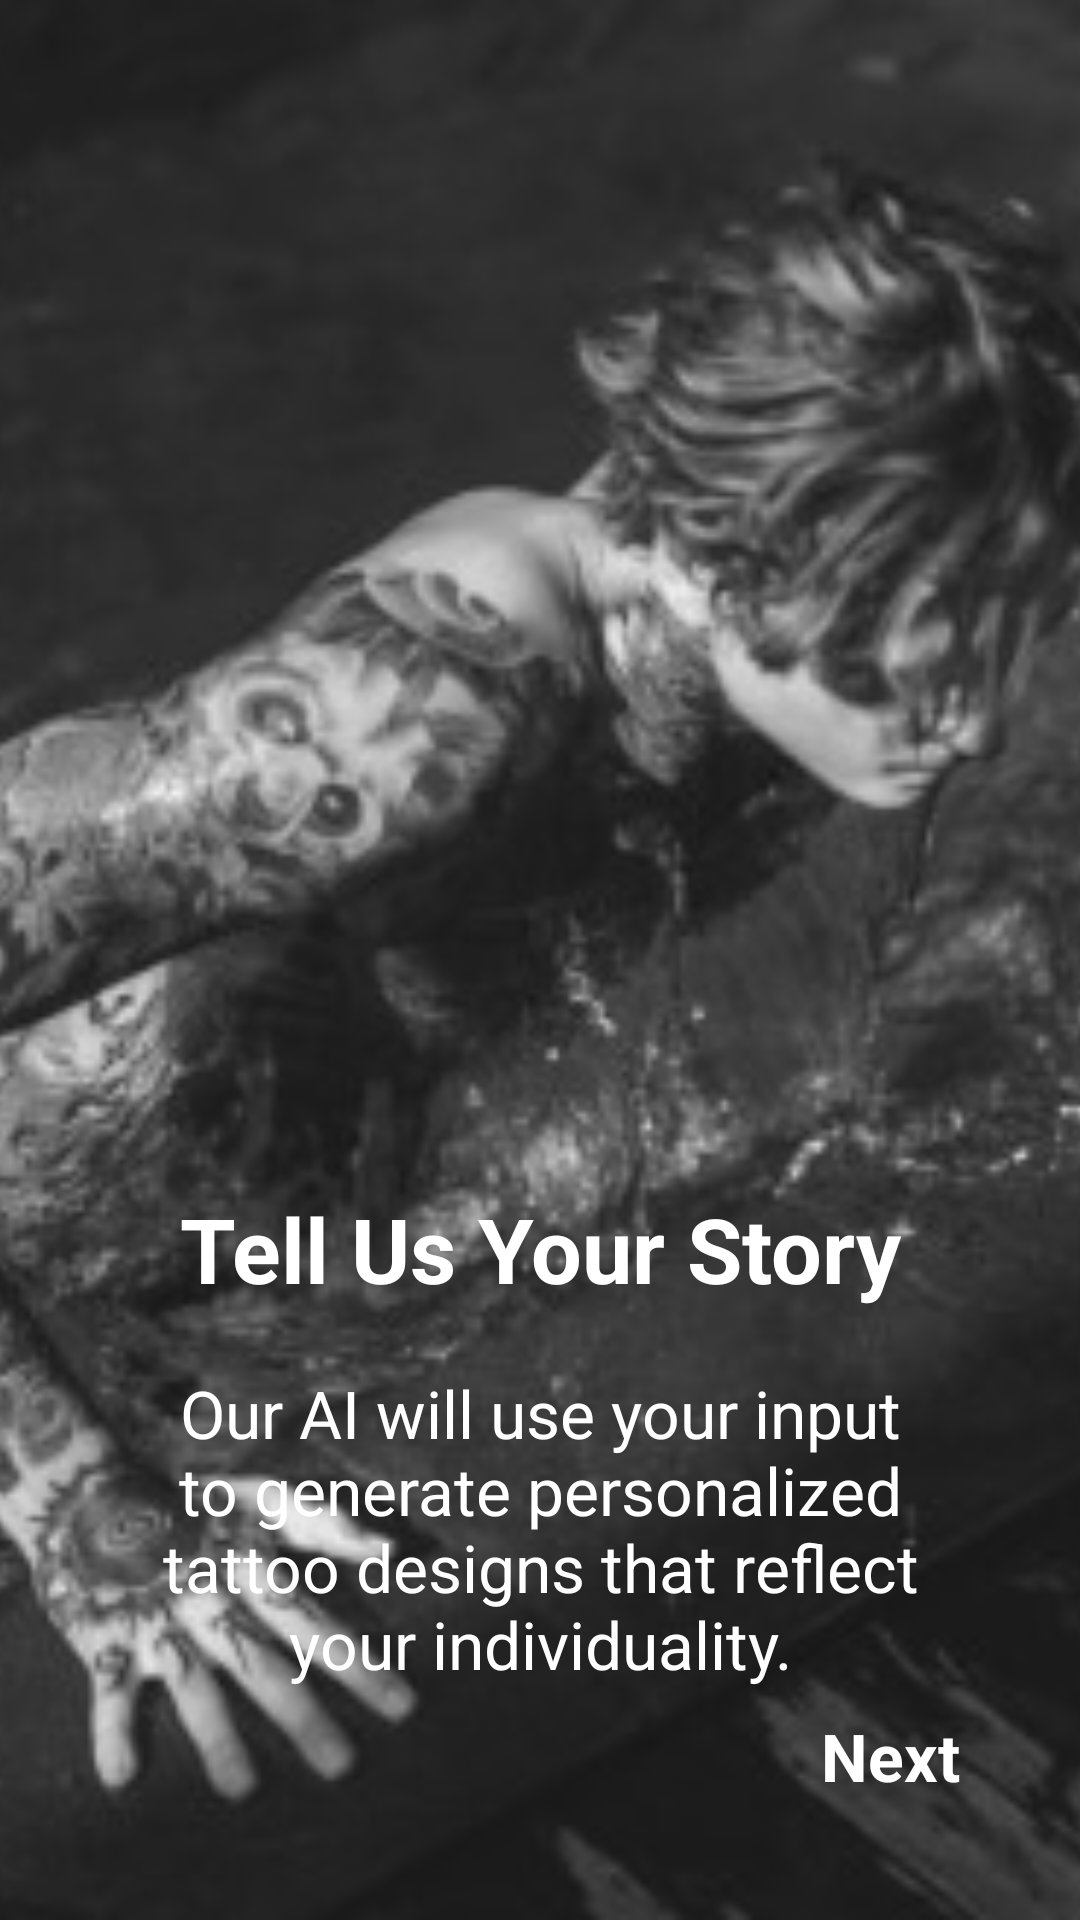

Write the Android layout XML for this screen, with the resource values it uses.
<!-- AndroidManifest.xml: application theme Theme.Tattooz -->
<!-- res/layout/fragment_onboard2.xml -->
<?xml version="1.0" encoding="utf-8"?>
<androidx.constraintlayout.widget.ConstraintLayout xmlns:android="http://schemas.android.com/apk/res/android"
    xmlns:app="http://schemas.android.com/apk/res-auto"
    xmlns:tools="http://schemas.android.com/tools"
    android:layout_width="match_parent"
    android:layout_height="match_parent"
    tools:context=".MainActivity">

    <ImageView
        android:id="@+id/imageView"
        android:layout_width="0dp"
        android:layout_height="0dp"
        android:scaleType="centerCrop"
        android:src="@drawable/tattoo4"
        app:layout_constraintStart_toStartOf="parent"
        app:layout_constraintEnd_toEndOf="parent"
        app:layout_constraintTop_toTopOf="parent"
        app:layout_constraintBottom_toBottomOf="parent" />

    <TextView
        android:id="@+id/title"
        android:layout_width="wrap_content"
        android:layout_height="wrap_content"
        android:layout_marginTop="396dp"
        android:text="Tell Us Your Story"
        android:textColor="@color/white"
        android:textSize="30sp"
        android:textStyle="bold"
        app:layout_constraintEnd_toEndOf="parent"
        app:layout_constraintStart_toStartOf="parent"
        app:layout_constraintTop_toTopOf="parent" />

    <TextView
        android:id="@+id/description"
        android:layout_width="0dp"
        android:layout_height="wrap_content"
        android:layout_marginStart="50dp"
        android:layout_marginTop="20dp"
        android:layout_marginEnd="50dp"
        android:gravity="center"
        android:text="Our AI will use your input to generate personalized tattoo designs that reflect your individuality."
        android:textSize="22sp"
        android:textColor="@color/white"
        app:layout_constraintStart_toStartOf="parent"
        app:layout_constraintEnd_toEndOf="parent"
        app:layout_constraintTop_toBottomOf="@id/title" />

    <TextView
        android:id="@+id/next"
        android:layout_width="wrap_content"
        android:layout_height="wrap_content"
        android:layout_marginEnd="40dp"
        android:layout_marginBottom="40dp"
        android:text="Next"
        android:textColor="@color/white"
        android:textSize="22sp"
        android:textStyle="bold"
        app:layout_constraintEnd_toEndOf="parent"
        app:layout_constraintBottom_toBottomOf="parent" />

</androidx.constraintlayout.widget.ConstraintLayout>
<!-- resources referenced by this layout -->
<resources>
  <color name="white">#FFFFFFFF</color>
  <!-- drawable tattoo4: jpg bitmap (drawable-mdpi, 25969 bytes) -->
  <style name="Theme.Tattooz" parent="Base.Theme.Tattooz" />
  <style name="Base.Theme.Tattooz" parent="Theme.Material3.DayNight.NoActionBar">
          
          
          <item name="colorPrimary">@color/background</item>
          <item name="colorPrimaryDark">@color/black</item>
  
      </style>
  <color name="background">#131313</color>
  <color name="black">#FF000000</color>
</resources>
